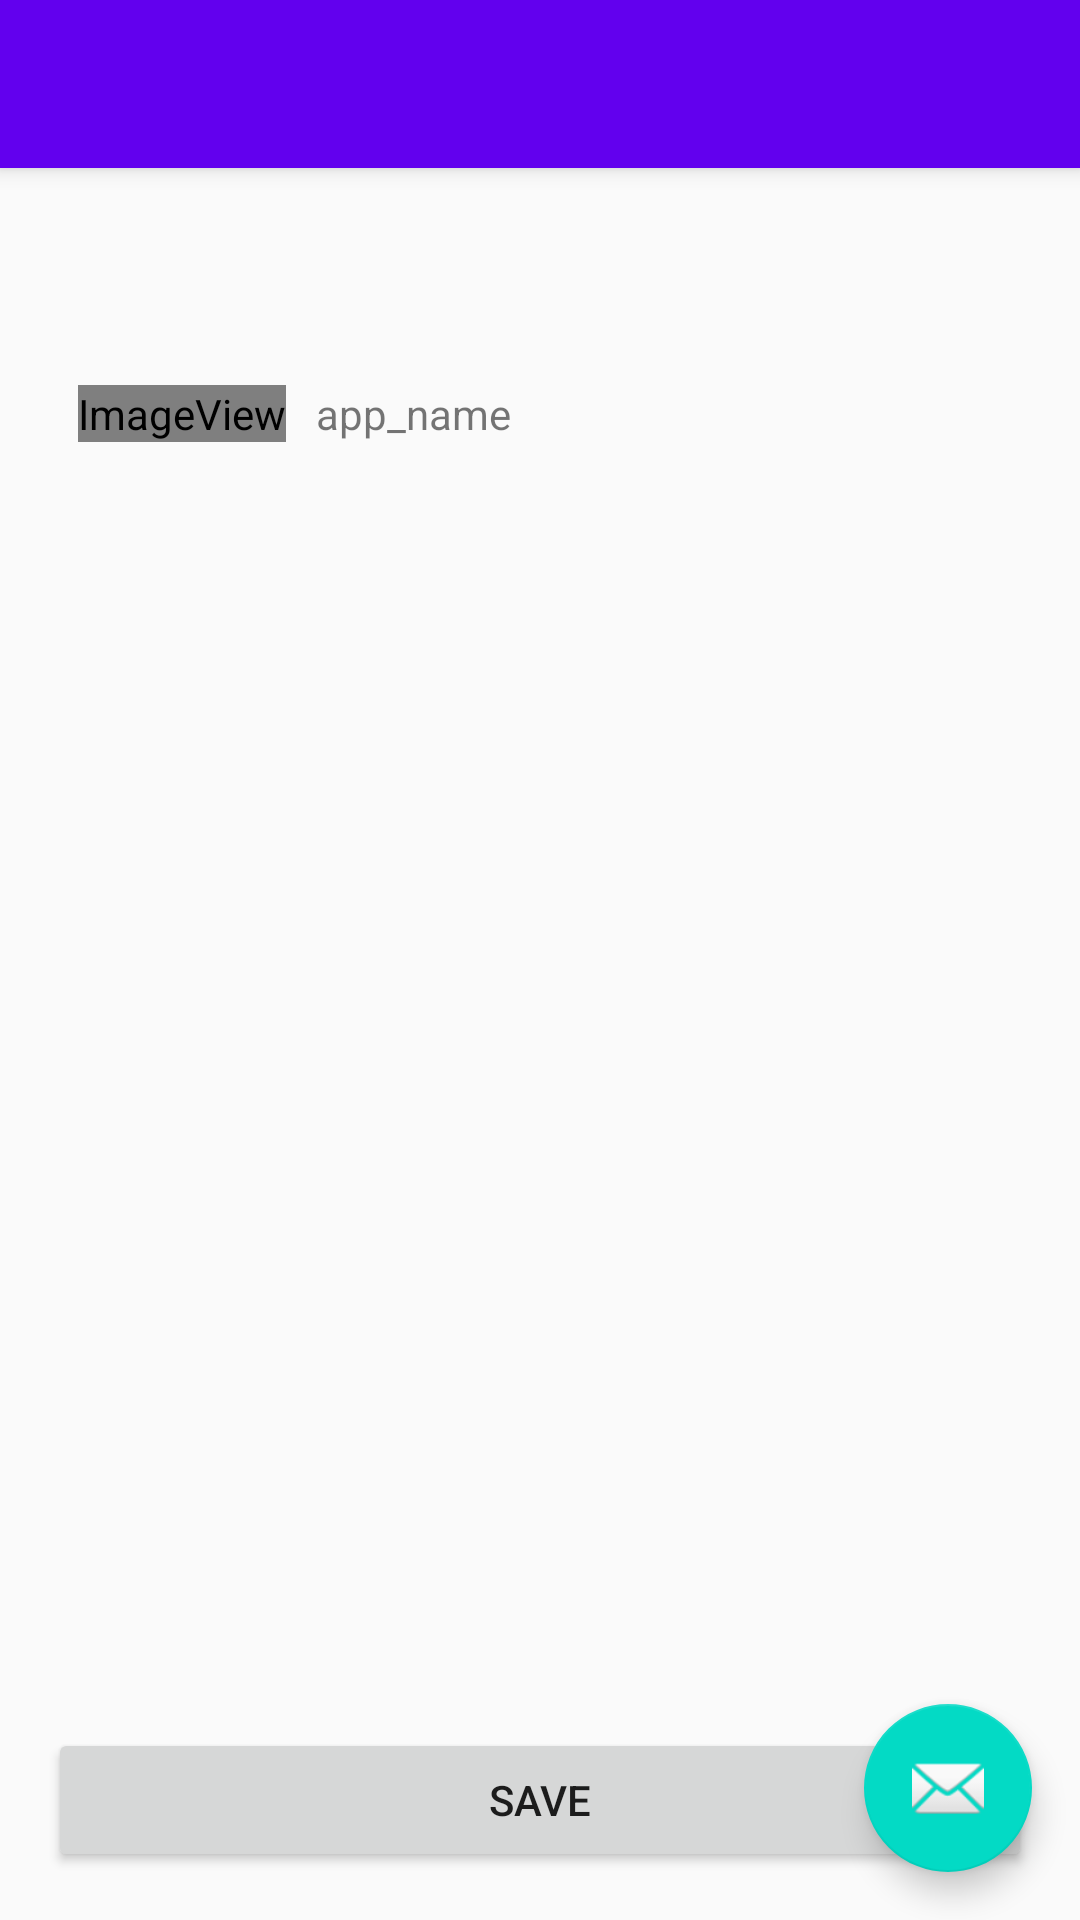

Produce the Android XML layout that renders to this screen, including the resource entries it uses.
<!-- AndroidManifest.xml: activity theme AppTheme.NoActionBar -->
<!-- res/layout/activity_config.xml -->
<?xml version="1.0" encoding="utf-8"?>
<android.support.design.widget.CoordinatorLayout xmlns:android="http://schemas.android.com/apk/res/android"
    xmlns:app="http://schemas.android.com/apk/res-auto"
    xmlns:tools="http://schemas.android.com/tools"
    android:layout_width="match_parent"
    android:layout_height="match_parent"
    android:fitsSystemWindows="true"
    tools:context="com.example.ningxiang.autofill.ConfigActivity">

    <android.support.design.widget.AppBarLayout
        android:layout_width="match_parent"
        android:layout_height="wrap_content"
        android:theme="@style/AppTheme.AppBarOverlay">

        <android.support.v7.widget.Toolbar
            android:id="@+id/toolbar"
            android:layout_width="match_parent"
            android:layout_height="?attr/actionBarSize"
            android:background="?attr/colorPrimary"
            app:popupTheme="@style/AppTheme.PopupOverlay" />

    </android.support.design.widget.AppBarLayout>

    <include layout="@layout/content_config" />

    <android.support.design.widget.FloatingActionButton
        android:id="@+id/fab"
        android:layout_width="wrap_content"
        android:layout_height="wrap_content"
        android:layout_gravity="bottom|end"
        android:layout_margin="@dimen/fab_margin"
        app:srcCompat="@android:drawable/ic_dialog_email" />

</android.support.design.widget.CoordinatorLayout>
<!-- res/layout/content_config.xml (included above) -->
<?xml version="1.0" encoding="utf-8"?>
<LinearLayout xmlns:android="http://schemas.android.com/apk/res/android"
    xmlns:app="http://schemas.android.com/apk/res-auto"
    xmlns:tools="http://schemas.android.com/tools"
    android:id="@+id/content_config"
    android:layout_width="match_parent"
    android:layout_height="match_parent"
    android:paddingBottom="@dimen/activity_vertical_margin"
    android:paddingLeft="@dimen/activity_horizontal_margin"
    android:paddingRight="@dimen/activity_horizontal_margin"
    android:paddingTop="@dimen/activity_vertical_margin"
    app:layout_behavior="@string/appbar_scrolling_view_behavior"
    tools:context="com.example.ningxiang.autofill.ConfigActivity"
    tools:showIn="@layout/activity_config"
    android:orientation="vertical">

    <LinearLayout
        android:orientation="horizontal"
        android:layout_width="match_parent"
        android:layout_height="wrap_content"
        android:layout_weight="1"
        android:gravity="center_vertical">

        <ImageView
            android:layout_width="wrap_content"
            android:layout_height="wrap_content"
            app:srcCompat="@android:drawable/sym_def_app_icon"
            android:id="@+id/app_icon"
            android:layout_margin="10dp" />

        <TextView
            android:text="app_name"
            android:layout_width="match_parent"
            android:layout_height="wrap_content"
            android:id="@+id/title"/>
    </LinearLayout>

    <android.support.v7.widget.RecyclerView
        android:id="@+id/list_inputs"
        android:layout_width="match_parent"
        android:layout_height="wrap_content"
        android:layout_weight="4"/>

    <Button
        android:layout_width="match_parent"
        android:layout_height="wrap_content"
        android:id="@+id/save"
        android:text="save"/>

</LinearLayout>
<!-- resources referenced by this layout -->
<resources>
  <dimen name="activity_horizontal_margin">16dp</dimen>
  <dimen name="activity_vertical_margin">16dp</dimen>
  <dimen name="fab_margin">16dp</dimen>
  <style name="AppTheme.AppBarOverlay" parent="ThemeOverlay.AppCompat.Dark.ActionBar" />
  <style name="AppTheme.PopupOverlay" parent="ThemeOverlay.AppCompat.Light" />
  <style name="AppTheme.NoActionBar">
          <item name="windowActionBar">false</item>
          <item name="windowNoTitle">true</item>
      </style>
</resources>
